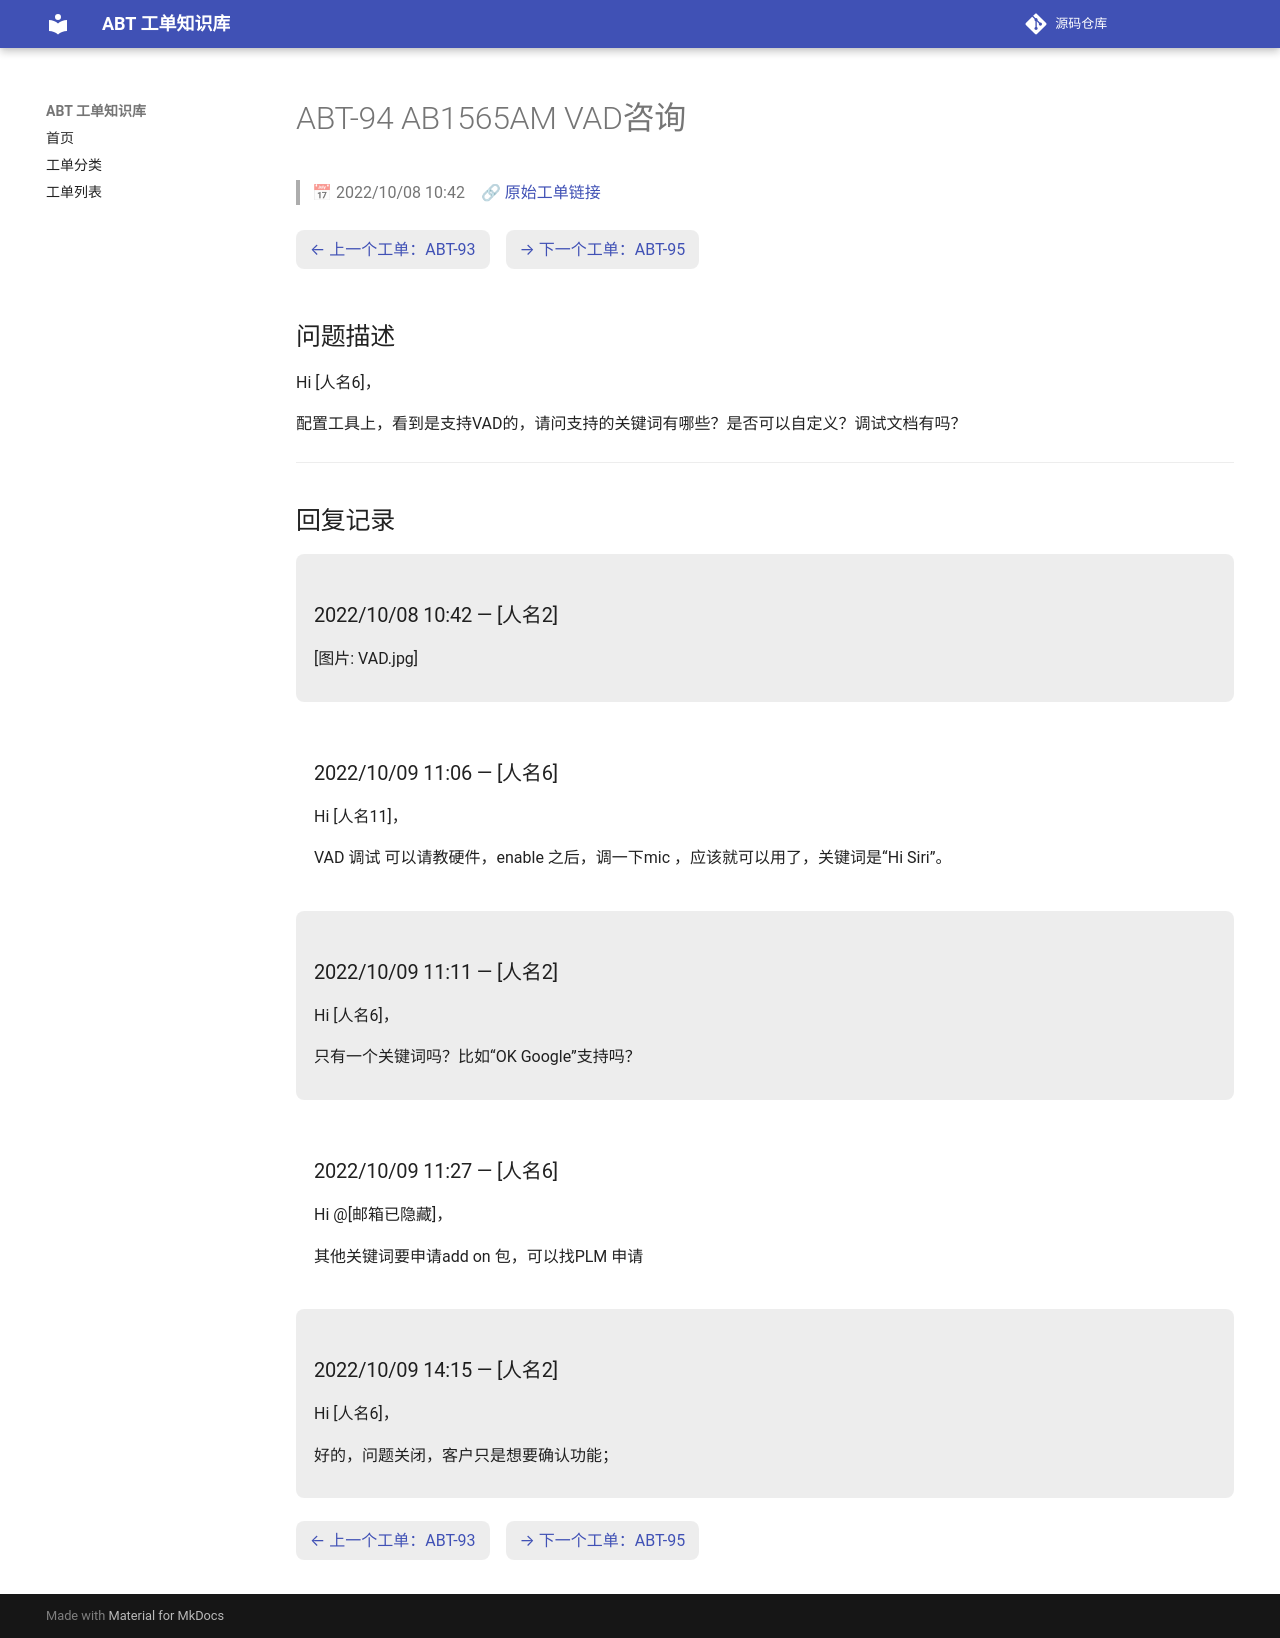

repository: luckycee/airoha-kb · page: tickets/ABT-94/index.html · generator: mkdocs

---
id: ABT-94
title: "AB1565AM VAD咨询"
date: 2022/10/08 10:42
status: Closed
source: https://eservice.airoha.com.tw/servicedesk/customer/portal/1038/MIUIX1565-94
---

# ABT-94 AB1565AM VAD咨询

> 📅 2022/10/08 10:42　🔗 [原始工单链接](https://eservice.airoha.com.tw/servicedesk/customer/portal/1038/MIUIX1565-94)

<div class="ticket-nav" markdown="1">

[← 上一个工单：ABT-93](ABT-93.md)　[→ 下一个工单：ABT-95](ABT-95.md)

</div>

## 问题描述

Hi [人名6]，

配置工具上，看到是支持VAD的，请问支持的关键词有哪些？是否可以自定义？调试文档有吗？

---

## 回复记录

<div class="reply odd" markdown="1">

### 2022/10/08 10:42 — [人名2]

[图片: VAD.jpg]

</div>

<div class="reply even" markdown="1">

### 2022/10/09 11:06 — [人名6]

Hi [人名11]，

VAD 调试 可以请教硬件，enable 之后，调一下mic ，应该就可以用了，关键词是“Hi Siri”。

</div>

<div class="reply odd" markdown="1">

### 2022/10/09 11:11 — [人名2]

Hi [人名6]，

只有一个关键词吗？比如“OK Google”支持吗？

</div>

<div class="reply even" markdown="1">

### 2022/10/09 11:27 — [人名6]

Hi @[邮箱已隐藏]，

其他关键词要申请add on 包，可以找PLM 申请

</div>

<div class="reply odd" markdown="1">

### 2022/10/09 14:15 — [人名2]

Hi [人名6]，

好的，问题关闭，客户只是想要确认功能；

</div>

<div class="ticket-nav" markdown="1">

[← 上一个工单：ABT-93](ABT-93.md)　[→ 下一个工单：ABT-95](ABT-95.md)

</div>
